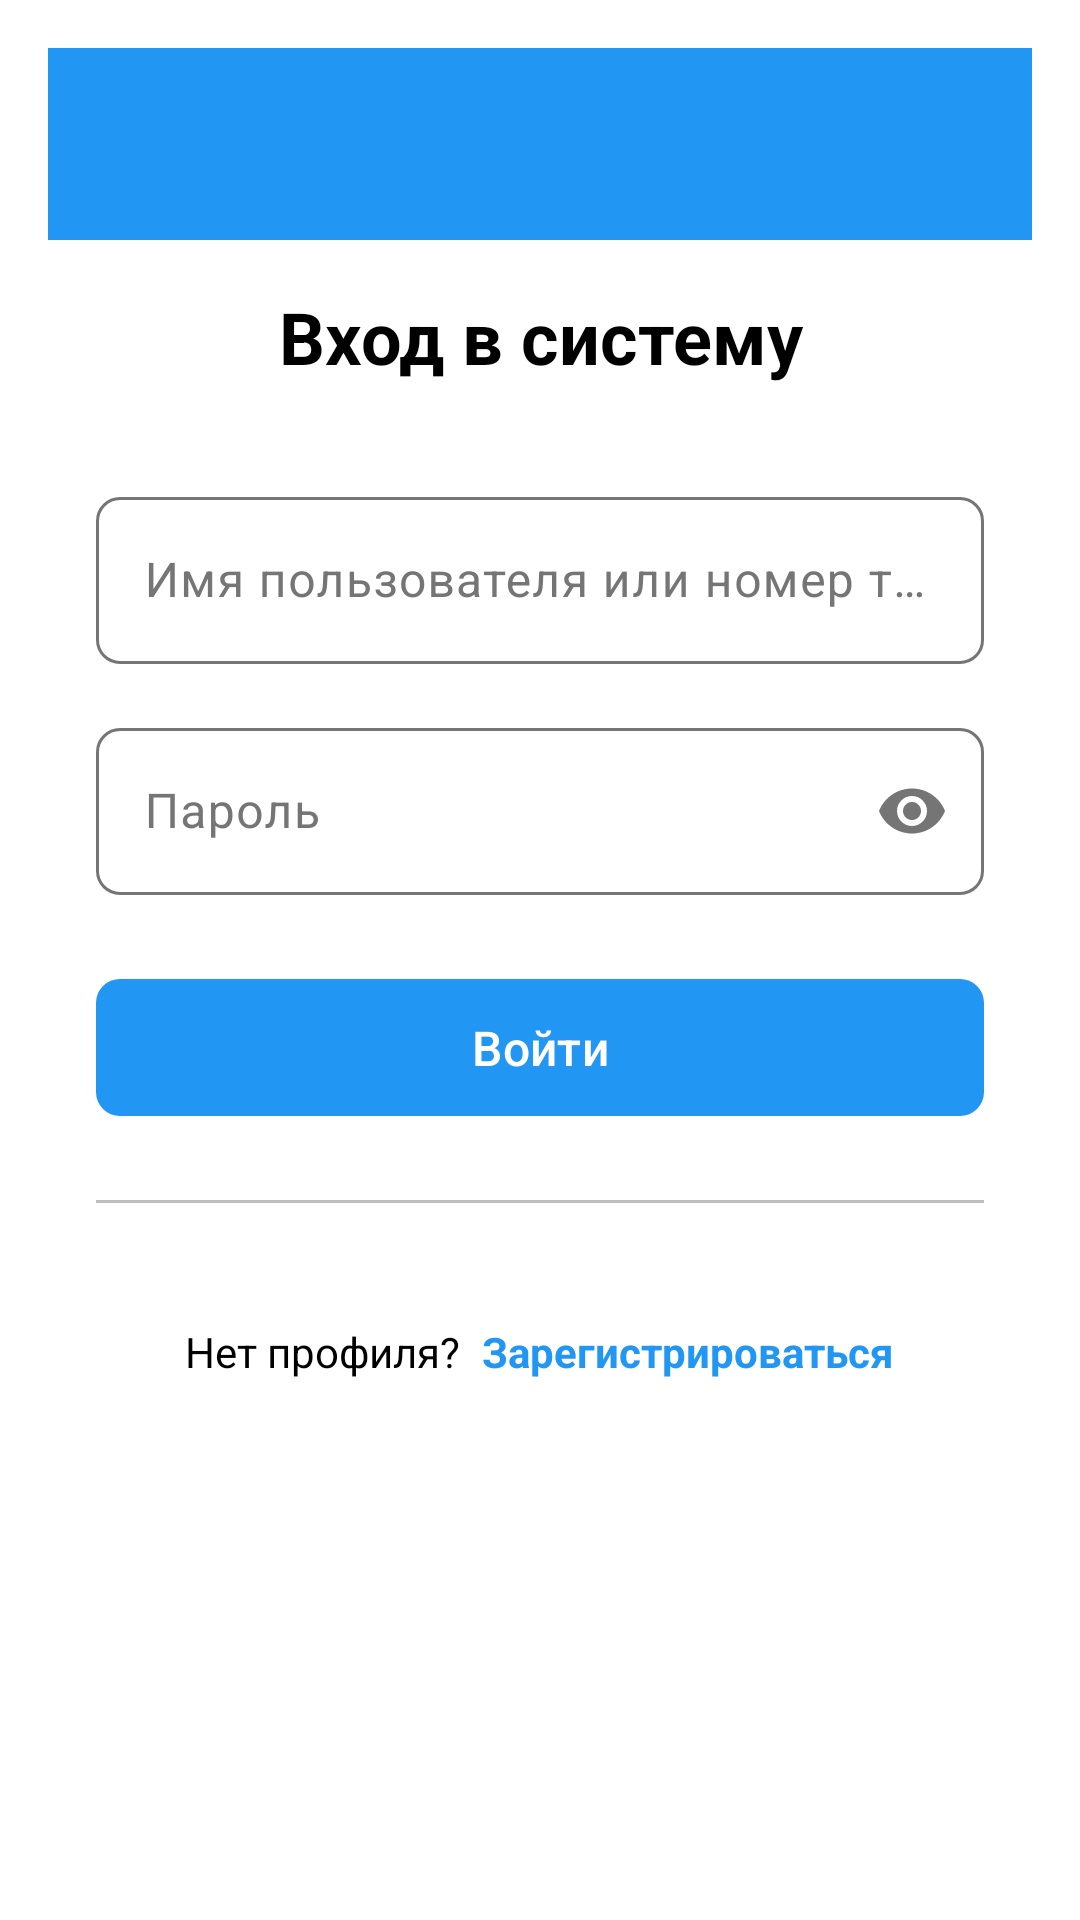

Reconstruct the res/layout file that produces this screen, plus the resources it refers to.
<!-- AndroidManifest.xml: application theme Theme.MyApplication -->
<!-- res/layout/activity_login.xml -->
<?xml version="1.0" encoding="utf-8"?>
<LinearLayout xmlns:android="http://schemas.android.com/apk/res/android"
    xmlns:app="http://schemas.android.com/apk/res-auto"
    android:layout_width="match_parent"
    android:layout_height="match_parent"
    android:orientation="vertical"
    android:padding="16dp"
    android:background="?attr/colorBackground">

    
    <androidx.appcompat.widget.Toolbar
        android:id="@+id/toolbar"
        android:layout_width="match_parent"
        android:layout_height="?attr/actionBarSize"
        android:background="?attr/colorPrimary" />

    <ScrollView
        android:layout_width="match_parent"
        android:layout_height="match_parent">

        <LinearLayout
            android:layout_width="match_parent"
            android:layout_height="wrap_content"
            android:orientation="vertical"
            android:padding="16dp">

            
            <TextView
                android:layout_width="match_parent"
                android:layout_height="wrap_content"
                android:text="Вход в систему"
                android:textSize="24sp"
                android:textStyle="bold"
                android:textColor="?attr/colorOnBackground"
                android:gravity="center"
                android:layout_marginBottom="32dp" />

            
            <com.google.android.material.textfield.TextInputLayout
                android:layout_width="match_parent"
                android:layout_height="wrap_content"
                android:layout_marginBottom="16dp"
                app:boxBackgroundColor="?attr/colorSurface"
                app:boxCornerRadiusBottomEnd="8dp"
                app:boxCornerRadiusBottomStart="8dp"
                app:boxCornerRadiusTopEnd="8dp"
                app:boxCornerRadiusTopStart="8dp">

                <com.google.android.material.textfield.TextInputEditText
                    android:id="@+id/etUsername"
                    android:layout_width="match_parent"
                    android:layout_height="wrap_content"
                    android:hint="Имя пользователя или номер телефона"
                    android:inputType="text"
                    android:textColor="?attr/colorOnSurface"
                    android:textColorHint="?attr/colorOnSurfaceVariant" />
            </com.google.android.material.textfield.TextInputLayout>

            
            <com.google.android.material.textfield.TextInputLayout
                android:layout_width="match_parent"
                android:layout_height="wrap_content"
                android:layout_marginBottom="24dp"
                app:boxBackgroundColor="?attr/colorSurface"
                app:boxCornerRadiusBottomEnd="8dp"
                app:boxCornerRadiusBottomStart="8dp"
                app:boxCornerRadiusTopEnd="8dp"
                app:boxCornerRadiusTopStart="8dp"
                app:passwordToggleEnabled="true">

                <com.google.android.material.textfield.TextInputEditText
                    android:id="@+id/etPassword"
                    android:layout_width="match_parent"
                    android:layout_height="wrap_content"
                    android:hint="Пароль"
                    android:inputType="textPassword"
                    android:textColor="?attr/colorOnSurface"
                    android:textColorHint="?attr/colorOnSurfaceVariant" />
            </com.google.android.material.textfield.TextInputLayout>

            
            <com.google.android.material.button.MaterialButton
                android:id="@+id/btnLogin"
                android:layout_width="match_parent"
                android:layout_height="wrap_content"
                android:text="Войти"
                android:textSize="16sp"
                android:padding="12dp"
                app:cornerRadius="8dp" />

            
            <View
                android:layout_width="match_parent"
                android:layout_height="1dp"
                android:background="?attr/colorOutlineVariant"
                android:layout_marginVertical="24dp" />

            
            <LinearLayout
                android:layout_width="match_parent"
                android:layout_height="wrap_content"
                android:orientation="horizontal"
                android:gravity="center"
                android:layout_marginTop="16dp">

                <TextView
                    android:layout_width="wrap_content"
                    android:layout_height="wrap_content"
                    android:text="Нет профиля? "
                    android:textColor="?attr/colorOnBackground"
                    android:textSize="14sp" />

                <TextView
                    android:id="@+id/tvRegister"
                    android:layout_width="wrap_content"
                    android:layout_height="wrap_content"
                    android:text="Зарегистрироваться"
                    android:textColor="?attr/colorPrimary"
                    android:textSize="14sp"
                    android:textStyle="bold"
                    android:layout_marginStart="4dp" />
            </LinearLayout>

        </LinearLayout>

    </ScrollView>

</LinearLayout>
<!-- resources referenced by this layout -->
<resources>
  <style name="Theme.MyApplication" parent="Theme.Material3.Light">
          <item name="windowActionBar">false</item>
          <item name="windowNoTitle">true</item>
  
          
          <item name="colorPrimary">@color/blue_500</item>
          <item name="colorPrimaryVariant">@color/blue_700</item>
          <item name="colorPrimaryContainer">@color/light_blue_200</item>
          <item name="colorOnPrimary">@color/white</item>
          <item name="colorOnPrimaryContainer">@color/black</item>
  
          <item name="colorSecondary">@color/cyan_200</item>
          <item name="colorSecondaryVariant">@color/cyan_500</item>
          <item name="colorSecondaryContainer">@color/cyan_200</item>
          <item name="colorOnSecondary">@color/black</item>
          <item name="colorOnSecondaryContainer">@color/black</item>
  
          <item name="colorBackground">@color/white</item>
          <item name="colorSurface">@color/white</item>
          <item name="colorSurfaceVariant">@color/light_gray</item>
          <item name="colorOnBackground">@color/black</item>
          <item name="colorOnSurface">@color/black</item>
          <item name="colorOnSurfaceVariant">@color/gray</item>
  
          <item name="colorError">@color/error</item>
          <item name="colorErrorContainer">@color/error</item>
          <item name="colorOnError">@color/white</item>
          <item name="colorOnErrorContainer">@color/white</item>
  
          <item name="colorOutline">@color/gray</item>
          <item name="colorOutlineVariant">@color/light_gray</item>
          <item name="colorScrim">@color/black</item>
      </style>
  <color name="blue_500">#2196F3</color>
  <color name="blue_700">#1976D2</color>
  <color name="light_blue_200">#81D4FA</color>
  <color name="white">#FFFFFF</color>
  <color name="black">#000000</color>
  <color name="cyan_200">#80DEEA</color>
  <color name="cyan_500">#00BCD4</color>
  <color name="light_gray">#BDBDBD</color>
  <color name="gray">#757575</color>
  <color name="error">#F44336</color>
</resources>
